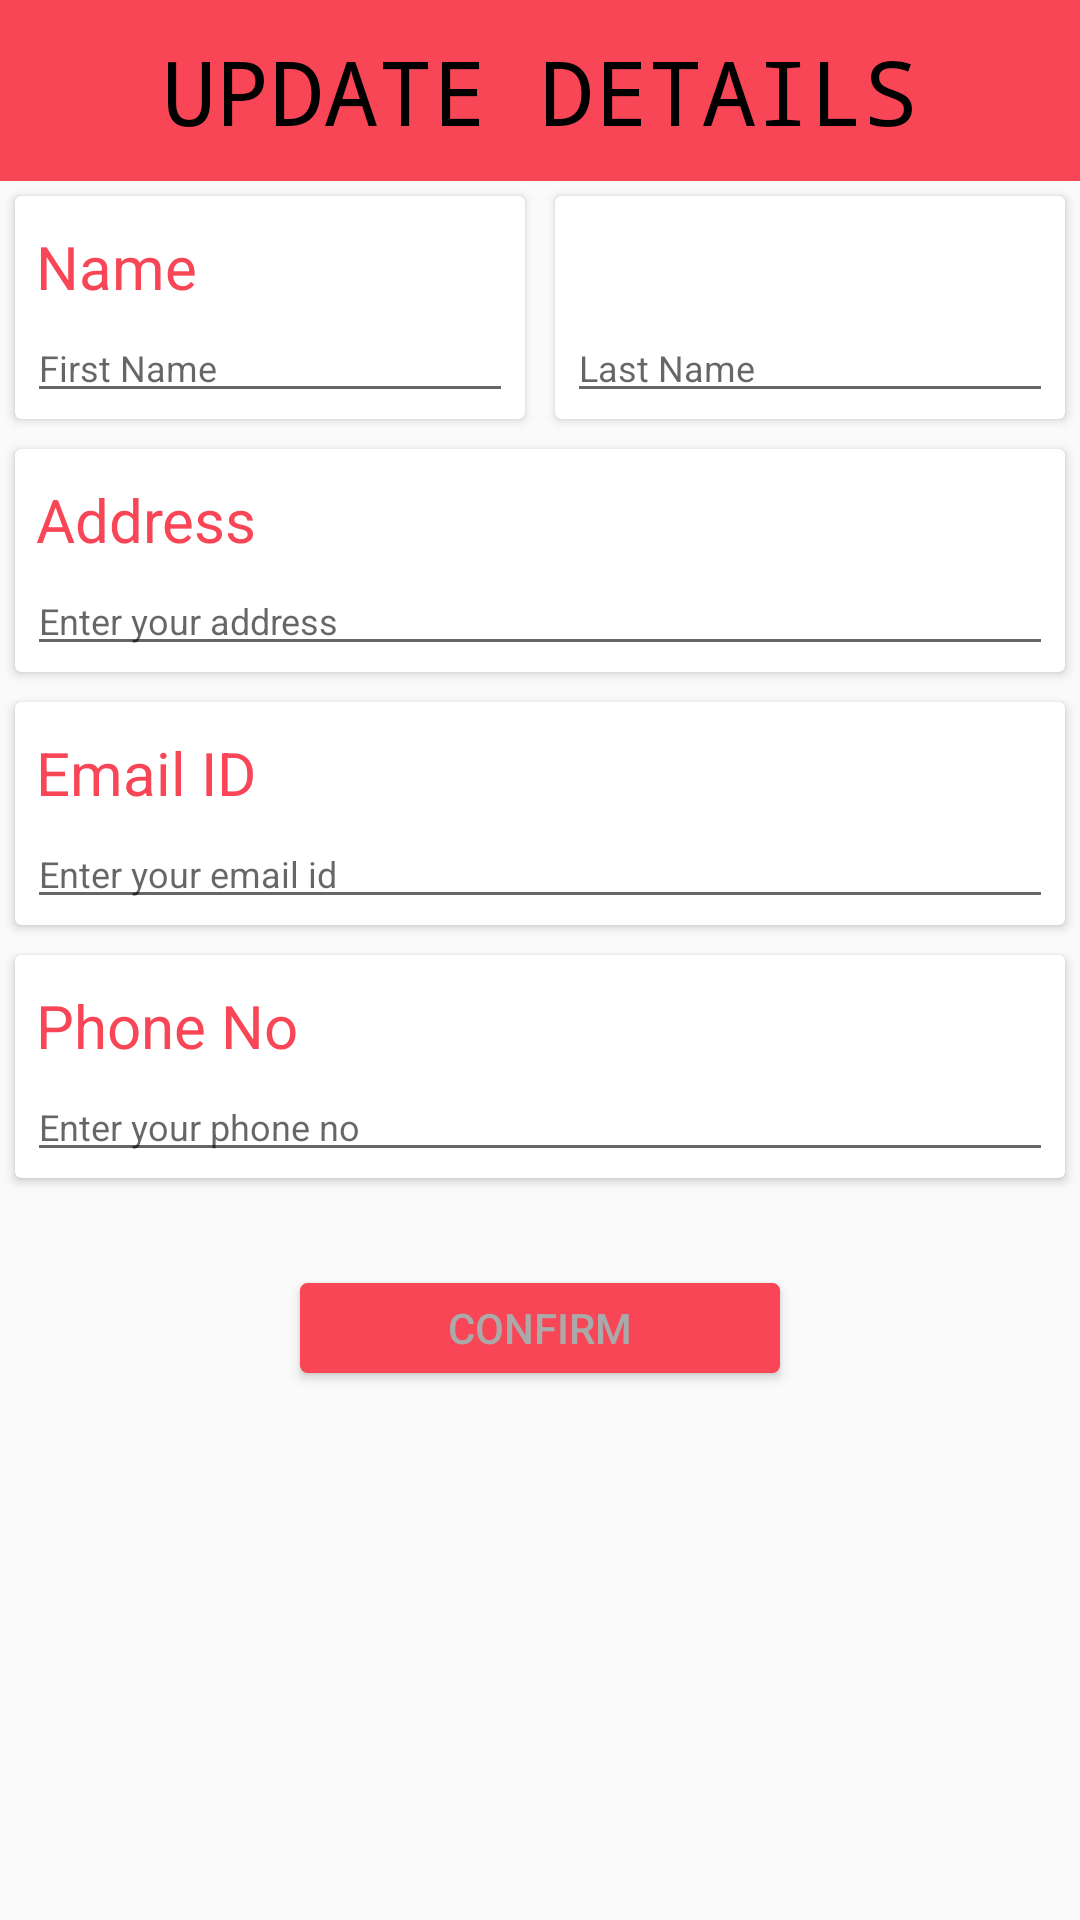

Write the Android layout XML for this screen, with the resource values it uses.
<!-- AndroidManifest.xml: application theme AppTheme -->
<!-- res/layout/update.xml -->
<?xml version="1.0" encoding="utf-8"?>
<LinearLayout xmlns:android="http://schemas.android.com/apk/res/android"
    android:orientation="vertical" android:layout_width="match_parent"
    xmlns:card_view="http://schemas.android.com/apk/res-auto"
    android:layout_height="match_parent">
    <TextView
        android:id="@+id/tvSignUp"
        android:textAlignment="center"
        android:fontFamily="monospace"
        android:padding="10dp"
        android:textSize="30dp"
        android:background="@color/colorPrimary"
        android:textColor="@color/colorPrimaryDark"
        android:layout_width="match_parent"
        android:layout_height="wrap_content"
        android:text="UPDATE DETAILS" />
    <LinearLayout
        android:layout_width="match_parent"
        android:layout_height="wrap_content"
        android:orientation="horizontal">

        <android.support.v7.widget.CardView
            android:id="@+id/card_view_3_a"
            android:layout_width="match_parent"
            android:layout_height="match_parent"
            android:layout_gravity="center"
            android:layout_margin="5dp"
            android:layout_weight="1"
            card_view:cardCornerRadius="2dp">

            <LinearLayout
                android:layout_width="match_parent"
                android:layout_height="match_parent"
                android:orientation="vertical"
                android:paddingLeft="2dp"
                android:paddingRight="2dp">

                <TextView
                    android:id="@+id/tvName"
                    android:layout_width="match_parent"
                    android:layout_height="wrap_content"
                    android:layout_marginLeft="2dp"
                    android:layout_marginTop="10dp"
                    android:paddingLeft="3dp"
                    android:text="Name"
                    android:textColor="@color/colorPrimary"
                    android:textSize="20dp" />

                <EditText
                    android:id="@+id/etFirstNameU"
                    android:layout_width="match_parent"
                    android:layout_height="wrap_content"
                    android:layout_margin="2dp"
                    android:layout_weight="1"
                    android:ems="10"
                    android:hint="First Name"
                    android:inputType="textPersonName"
                    android:paddingLeft="4dp"
                    android:textSize="12dp" />

            </LinearLayout>

        </android.support.v7.widget.CardView>

        <android.support.v7.widget.CardView
            android:id="@+id/card_view_3_b"
            android:layout_width="match_parent"
            android:layout_height="match_parent"
            android:layout_gravity="center"
            android:layout_margin="5dp"
            android:layout_weight="1"
            card_view:cardCornerRadius="2dp">

            <LinearLayout
                android:layout_width="match_parent"
                android:layout_height="match_parent"
                android:orientation="vertical"
                android:paddingLeft="2dp"
                android:paddingRight="2dp">

                <TextView
                    android:id="@+id/tvNameFake"
                    android:layout_width="match_parent"
                    android:layout_height="wrap_content"
                    android:layout_marginLeft="2dp"
                    android:layout_marginTop="10dp"
                    android:paddingLeft="3dp"
                    android:text=""
                    android:textColor="@color/colorPrimary"
                    android:textSize="20dp" />

                <EditText
                    android:id="@+id/etLastNameU"
                    android:layout_width="match_parent"
                    android:layout_height="wrap_content"
                    android:layout_margin="2dp"
                    android:layout_weight="1"
                    android:ems="10"
                    android:hint="Last Name"
                    android:inputType="textPersonName"
                    android:paddingLeft="4dp"
                    android:textSize="12dp" />

            </LinearLayout>

        </android.support.v7.widget.CardView>
    </LinearLayout>

    <android.support.v7.widget.CardView
        android:id="@+id/card_view_4"
        android:layout_width="match_parent"
        android:layout_height="wrap_content"
        android:layout_gravity="center"
        android:layout_margin="5dp"
        card_view:cardCornerRadius="2dp">

        <LinearLayout
            android:layout_width="match_parent"
            android:layout_height="match_parent"
            android:orientation="vertical"
            android:paddingLeft="2dp"
            android:paddingRight="2dp">

            <TextView
                android:id="@+id/tvAddress"
                android:layout_width="match_parent"
                android:layout_height="wrap_content"
                android:layout_marginLeft="2dp"
                android:layout_marginTop="10dp"
                android:paddingLeft="3dp"
                android:text="Address"
                android:textColor="@color/colorPrimary"
                android:textSize="20dp" />

            <EditText
                android:id="@+id/etAddLine1U"
                android:layout_width="match_parent"
                android:layout_height="wrap_content"
                android:layout_margin="2dp"
                android:ems="10"
                android:hint="Enter your address"
                android:inputType="text"
                android:paddingLeft="4dp"
                android:textSize="12dp" />

        </LinearLayout>
    </android.support.v7.widget.CardView>


    <android.support.v7.widget.CardView
        android:id="@+id/card_view_5"
        android:layout_width="match_parent"
        android:layout_height="wrap_content"
        android:layout_gravity="center"
        android:layout_margin="5dp"
        card_view:cardCornerRadius="2dp">

        <LinearLayout
            android:layout_width="match_parent"
            android:layout_height="match_parent"
            android:orientation="vertical"
            android:paddingLeft="2dp"
            android:paddingRight="2dp">

            <TextView
                android:id="@+id/tvEmail"
                android:layout_width="match_parent"
                android:layout_height="wrap_content"
                android:layout_marginLeft="2dp"
                android:layout_marginTop="10dp"
                android:paddingLeft="3dp"
                android:text="Email ID"
                android:textColor="@color/colorPrimary"
                android:textSize="20dp" />

            <EditText
                android:id="@+id/etEmailU"
                android:layout_width="match_parent"
                android:layout_height="wrap_content"
                android:layout_margin="2dp"
                android:ems="10"
                android:hint="Enter your email id"
                android:inputType="textEmailAddress"
                android:paddingLeft="4dp"
                android:textSize="12dp" />
        </LinearLayout>
    </android.support.v7.widget.CardView>


    <android.support.v7.widget.CardView
        android:id="@+id/card_view_6"
        android:layout_width="match_parent"
        android:layout_height="wrap_content"
        android:layout_gravity="center"
        android:layout_margin="5dp"
        card_view:cardCornerRadius="2dp">

        <LinearLayout
            android:layout_width="match_parent"
            android:layout_height="match_parent"
            android:orientation="vertical"
            android:paddingLeft="2dp"
            android:paddingRight="2dp">

            <TextView
                android:id="@+id/tvPhone"
                android:layout_width="match_parent"
                android:layout_height="wrap_content"
                android:layout_marginLeft="2dp"
                android:layout_marginTop="10dp"
                android:paddingLeft="3dp"
                android:text="Phone No"
                android:textColor="@color/colorPrimary"
                android:textSize="20dp" />

            <EditText
                android:id="@+id/etPhoneU"
                android:layout_width="match_parent"
                android:layout_height="wrap_content"
                android:layout_margin="2dp"
                android:ems="10"
                android:hint="Enter your phone no"
                android:inputType="numberSigned"
                android:paddingLeft="4dp"
                android:textSize="12dp" />
        </LinearLayout>

    </android.support.v7.widget.CardView>
    <Button
        android:id="@+id/btConfirm"
        android:layout_width="match_parent"
        android:layout_height="30dp"
        android:layout_gravity="bottom"
        android:layout_marginBottom="20dp"
        android:layout_marginLeft="100dp"
        android:layout_marginRight="100dp"
        android:layout_marginTop="30dp"
        android:background="@drawable/button"
        android:gravity="center"
        android:text="CONFIRM"
        android:textColor="@color/colorAccent" />
</LinearLayout>
<!-- resources referenced by this layout -->
<resources>
  <color name="colorAccent">#aaaaaa</color>
  <color name="colorPrimary">#f84657</color>
  <color name="colorPrimaryDark">#000000</color>
  <!-- drawable button (drawable) -->
  <shape
      xmlns:android="http://schemas.android.com/apk/res/android">
      <stroke
          android:width="1dp"
          android:color="#f84657"/>
      <corners
          android:radius="2dp" />
  
      <padding
          android:left="1dp"
          android:right="1dp"
          android:top="1dp"
          android:bottom="1dp"/>
  
      <solid android:color="#f84657"/>
  
  </shape>
  <style name="AppTheme" parent="Theme.AppCompat.Light.DarkActionBar">
          
          <item name="colorPrimary">@color/colorPrimary</item>
          <item name="colorPrimaryDark">@color/colorPrimaryDark</item>
          <item name="colorAccent">@color/colorAccent</item>
          <item name="alertDialogTheme">@style/MyAlert</item>
      </style>
  <style name="MyAlert" parent="Theme.AppCompat.Light.Dialog.Alert">
          <item name="android:background">@color/colorPrimaryDark</item>
          <item name="android:textColorPrimary">@color/colorAccent</item>
          <item name="colorAccent">@color/colorPrimary</item>
      </style>
</resources>
